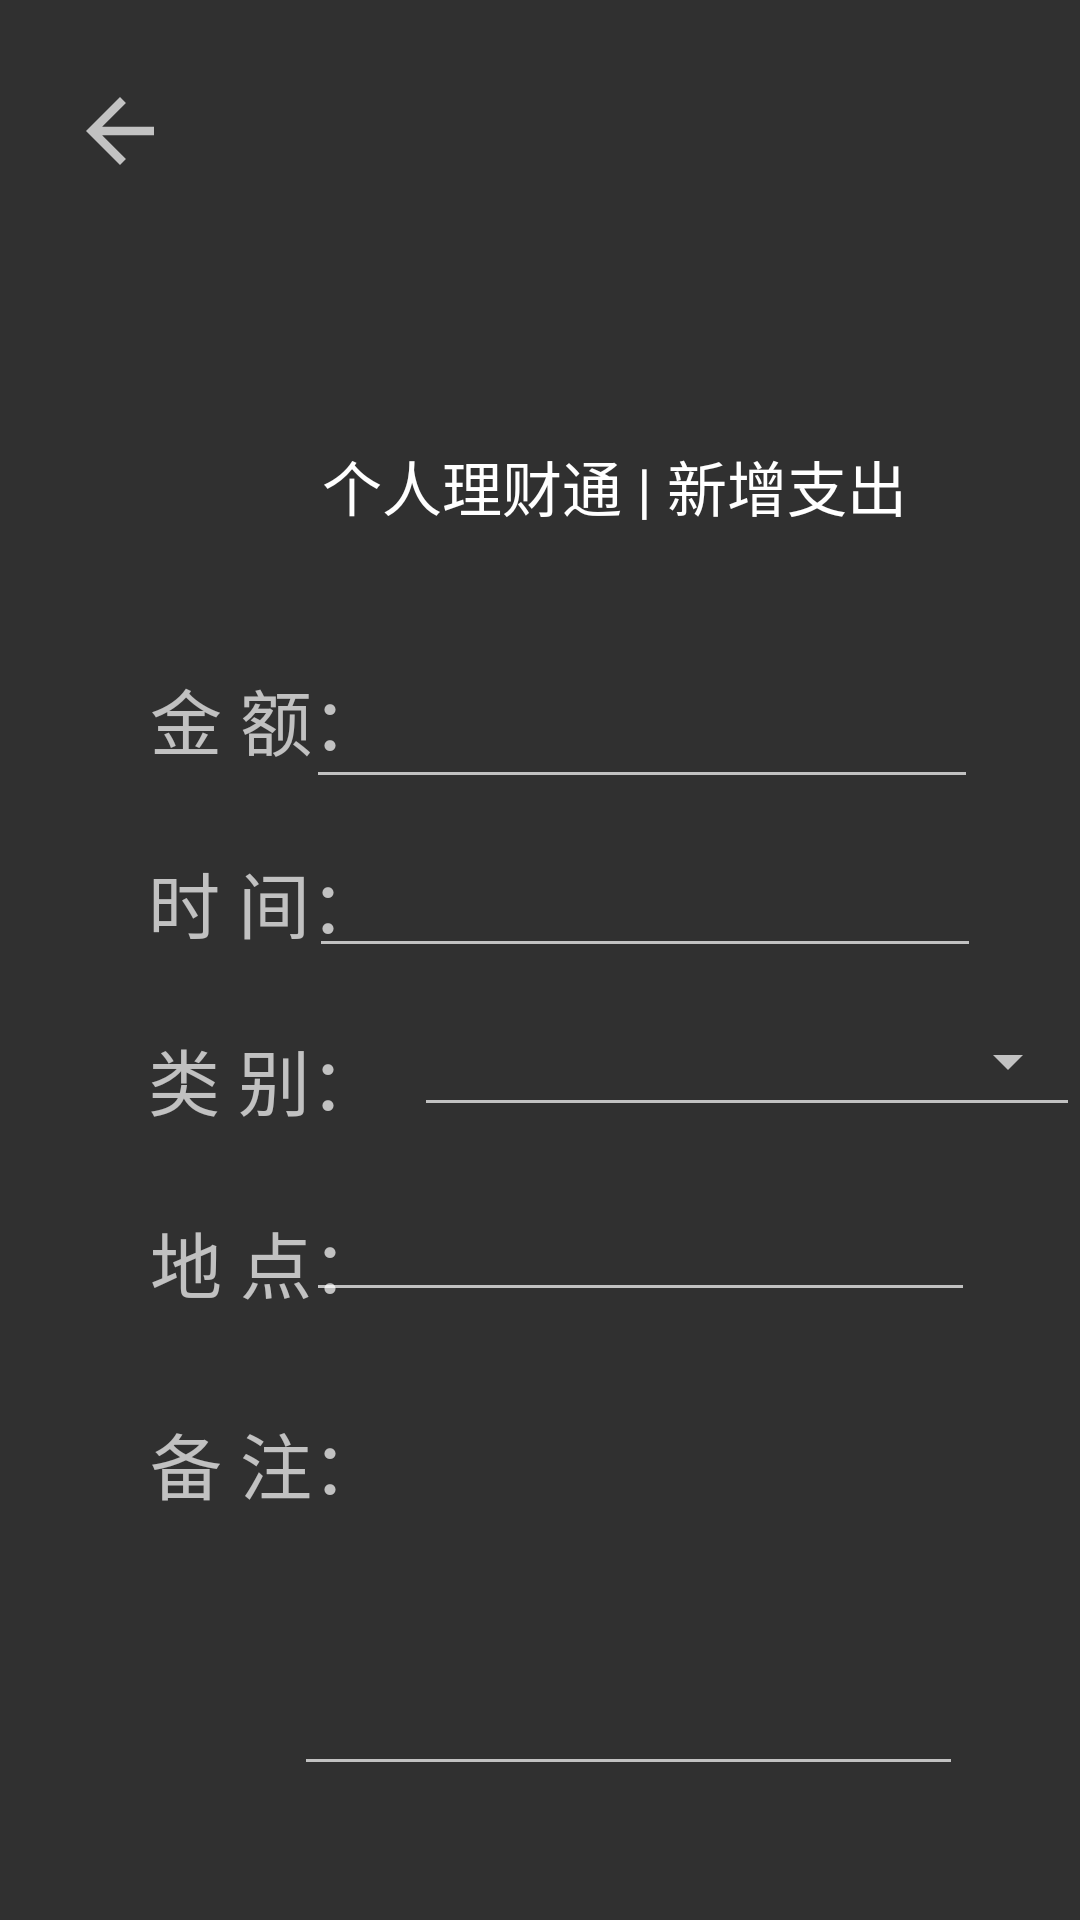

Produce the Android XML layout that renders to this screen, including the resource entries it uses.
<!-- AndroidManifest.xml: application theme Theme.Design.NoActionBar -->
<!-- res/layout/activity_setspend.xml -->
<?xml version="1.0" encoding="utf-8"?>
<RelativeLayout xmlns:android="http://schemas.android.com/apk/res/android"
    android:layout_width="match_parent"
    android:layout_height="match_parent"
    xmlns:app="http://schemas.android.com/apk/res-auto"
    xmlns:tools="http://schemas.android.com/tools">

    <ImageView
        android:id="@+id/imageView"
        android:layout_width="95dp"
        android:layout_height="112dp"
        android:layout_alignParentStart="true"
        android:layout_alignParentLeft="true"
        android:layout_alignParentTop="true"
        android:layout_centerHorizontal="true"
        android:layout_marginStart="20dp"
        android:layout_marginLeft="20dp"
        android:layout_marginTop="82dp"
        app:srcCompat="@drawable/logo" />

    <TextView
        android:id="@+id/textView17"
        android:layout_width="296dp"
        android:layout_height="wrap_content"
        android:layout_below="@+id/imageView"
        android:layout_alignBottom="@+id/imageView"
        android:layout_alignParentEnd="true"
        android:layout_alignParentRight="true"
        android:layout_marginStart="-8dp"
        android:layout_marginLeft="-8dp"
        android:layout_marginTop="-47dp"
        android:layout_marginEnd="8dp"
        android:layout_marginRight="8dp"
        android:layout_marginBottom="18dp"
        android:layout_toEndOf="@+id/imageView"
        android:layout_toRightOf="@+id/imageView"
        android:text="个人理财通 | 新增支出"
        android:textColor="#FFFFFF"
        android:textSize="20sp" />

    <ImageView
        android:id="@+id/exit"
        android:layout_width="34dp"
        android:layout_height="39dp"
        android:layout_alignParentStart="true"
        android:layout_alignParentLeft="true"
        android:layout_alignParentTop="true"
        android:layout_marginStart="23dp"
        android:layout_marginLeft="23dp"
        android:layout_marginTop="24dp"
        app:srcCompat="?attr/actionModeCloseDrawable" />

    <TextView
        android:id="@+id/textView18"
        android:layout_width="wrap_content"
        android:layout_height="wrap_content"
        android:layout_below="@+id/imageView"
        android:layout_alignParentStart="true"
        android:layout_alignParentLeft="true"
        android:layout_marginStart="50dp"
        android:layout_marginLeft="50dp"
        android:layout_marginTop="28dp"
        android:text="金 额："
        android:textSize="24sp" />

    <EditText
        android:id="@+id/income"
        android:layout_width="224dp"
        android:layout_height="wrap_content"
        android:layout_alignParentTop="true"
        android:layout_alignParentEnd="true"
        android:layout_alignParentRight="true"
        android:layout_marginTop="225dp"
        android:layout_marginEnd="34dp"
        android:layout_marginRight="34dp"
        android:ems="10"
        android:inputType="textPersonName"
        android:textSize="18sp" />

    <TextView
        android:id="@+id/textView19"
        android:layout_width="wrap_content"
        android:layout_height="wrap_content"
        android:layout_below="@+id/textView18"
        android:layout_alignStart="@+id/textView18"
        android:layout_alignLeft="@+id/textView18"
        android:layout_marginStart="-1dp"
        android:layout_marginLeft="-1dp"
        android:layout_marginTop="26dp"
        android:text="时 间："
        android:textSize="24sp" />

    <EditText
        android:id="@+id/incomeDate"
        android:layout_width="224dp"
        android:layout_height="wrap_content"
        android:layout_below="@+id/income"
        android:layout_alignParentEnd="true"
        android:layout_alignParentRight="true"
        android:layout_marginTop="15dp"
        android:layout_marginEnd="33dp"
        android:layout_marginRight="33dp"
        android:ems="10"
        android:inputType="time" />

    <Spinner
        android:id="@+id/incomeType"
        style="@style/Widget.AppCompat.Spinner.Underlined"
        android:layout_width="222dp"
        android:layout_height="44dp"
        android:layout_below="@+id/incomeDate"
        android:layout_alignParentStart="true"
        android:layout_alignParentLeft="true"
        android:layout_marginStart="138dp"
        android:layout_marginLeft="138dp"
        android:layout_marginTop="9dp"

        tools:ignore="MissingPrefix" />

    <TextView
        android:id="@+id/textView20"
        android:layout_width="wrap_content"
        android:layout_height="wrap_content"
        android:layout_below="@+id/textView19"
        android:layout_alignStart="@+id/textView19"
        android:layout_alignLeft="@+id/textView19"
        android:layout_marginStart="0dp"
        android:layout_marginLeft="0dp"
        android:layout_marginTop="24dp"
        android:text="类 别："
        android:textSize="24sp" />

    <EditText
        android:id="@+id/incomePlace"
        android:layout_width="223dp"
        android:layout_height="wrap_content"
        android:layout_alignParentTop="true"
        android:layout_alignParentEnd="true"
        android:layout_alignParentRight="true"
        android:layout_marginTop="396dp"
        android:layout_marginEnd="35dp"
        android:layout_marginRight="35dp"
        android:ems="10"
        android:inputType="textPersonName" />

    <TextView
        android:id="@+id/textView22"
        android:layout_width="wrap_content"
        android:layout_height="wrap_content"
        android:layout_below="@+id/textView21"
        android:layout_alignStart="@+id/textView21"
        android:layout_alignLeft="@+id/textView21"
        android:layout_marginStart="0dp"
        android:layout_marginLeft="0dp"
        android:layout_marginTop="32dp"
        android:text="备 注："
        android:textSize="24sp" />

    <EditText
        android:id="@+id/noteInput"
        android:layout_width="223dp"
        android:layout_height="137dp"
        android:layout_below="@+id/incomePlace"
        android:layout_alignParentEnd="true"
        android:layout_alignParentRight="true"
        android:layout_marginTop="21dp"
        android:layout_marginEnd="39dp"
        android:layout_marginRight="39dp"
        android:ems="10"
        android:gravity="top"
        android:inputType="textMultiLine"
        android:scrollbars="vertical" />

    <Button
        android:id="@+id/saveAddin"
        android:layout_width="wrap_content"
        android:layout_height="wrap_content"
        android:layout_below="@+id/noteInput"
        android:layout_alignParentStart="true"
        android:layout_alignParentLeft="true"
        android:layout_marginStart="93dp"
        android:layout_marginLeft="93dp"
        android:layout_marginTop="48dp"
        android:text="保  存"
        android:textSize="24sp" />

    <TextView
        android:id="@+id/textView21"
        android:layout_width="wrap_content"
        android:layout_height="wrap_content"
        android:layout_alignParentStart="true"
        android:layout_alignParentLeft="true"
        android:layout_alignParentTop="true"
        android:layout_marginStart="50dp"
        android:layout_marginLeft="50dp"
        android:layout_marginTop="403dp"
        android:text="地 点："
        android:textSize="24sp" />

    <Button
        android:id="@+id/deleSpend"
        android:layout_width="wrap_content"
        android:layout_height="wrap_content"
        android:layout_alignTop="@+id/saveAddin"
        android:layout_alignParentEnd="true"
        android:layout_alignParentRight="true"
        android:layout_marginTop="0dp"
        android:layout_marginEnd="67dp"
        android:layout_marginRight="67dp"
        android:text="删  除"
        android:textSize="24sp" />

</RelativeLayout>
<!-- resources referenced by this layout -->
<resources>

</resources>
